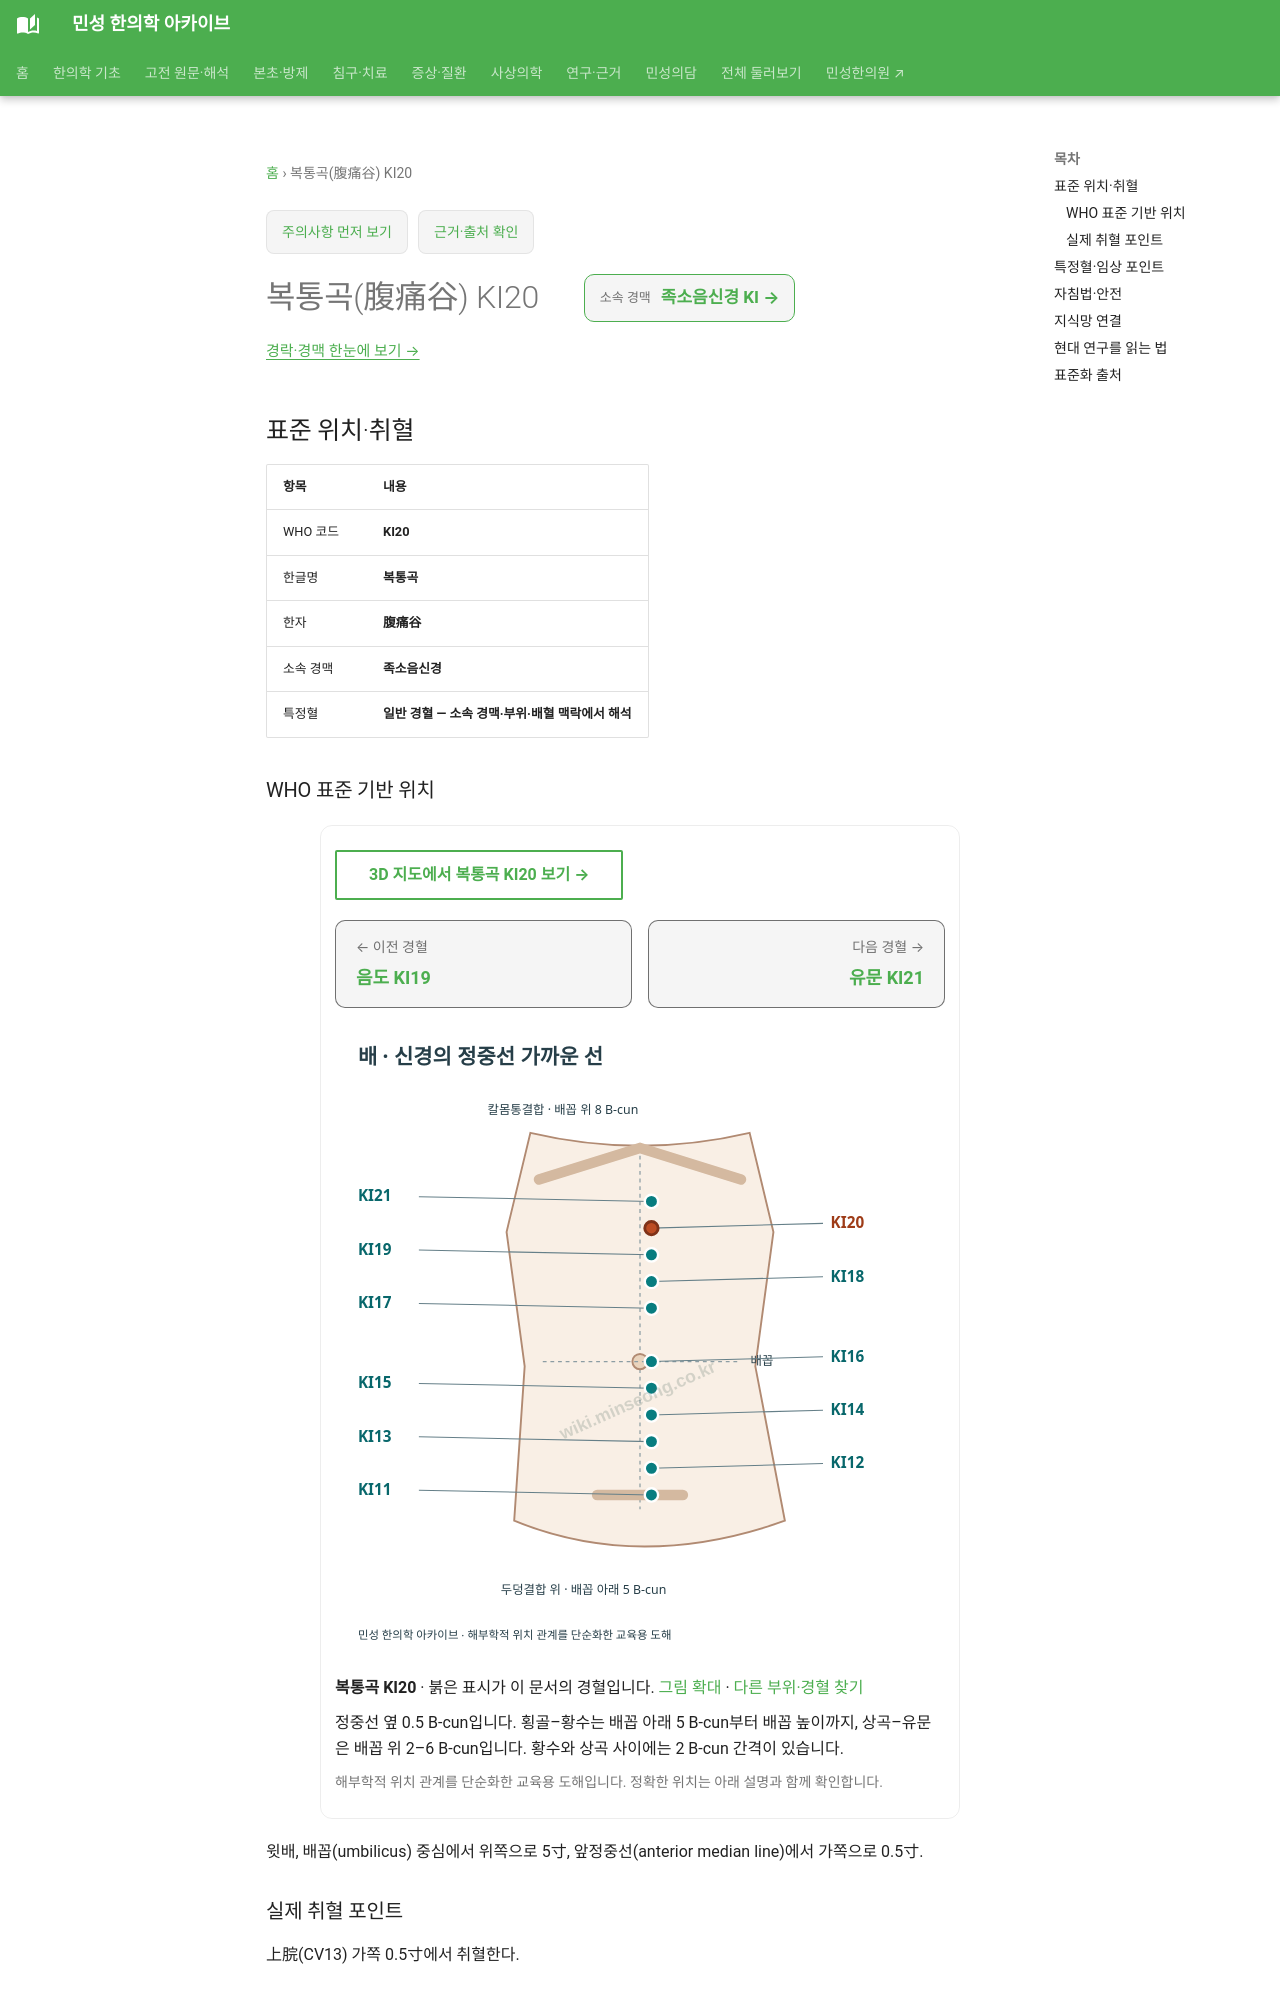

repository: joowon1111/minseong-korean-medicine-wiki · page: acupuncture/points/ki20/index.html · generator: mkdocs

---
title: 복통곡(腹痛谷) KI20
description: 복통곡 KI20 표준 위치·취혈·임상 지식망
status: 검토완료
last_reviewed: 2026-08-22
---
# 복통곡(腹痛谷) KI20

<!-- MS_ACUPOINT_ATLAS_43_START -->
## 표준 위치·취혈

| 항목 | 내용 |
|---|---|
| WHO 코드 | **KI20** |
| 한글명 | **복통곡** |
| 한자 | **腹痛谷** |
| 소속 경맥 | **족소음신경** |
| 특정혈 | **일반 경혈 — 소속 경맥·부위·배혈 맥락에서 해석** |

### WHO 표준 기반 위치

윗배, 배꼽(umbilicus) 중심에서 위쪽으로 5寸, 앞정중선(anterior median line)에서 가쪽으로 0.5寸.

### 실제 취혈 포인트

上脘(CV13) 가쪽 0.5寸에서 취혈한다.
